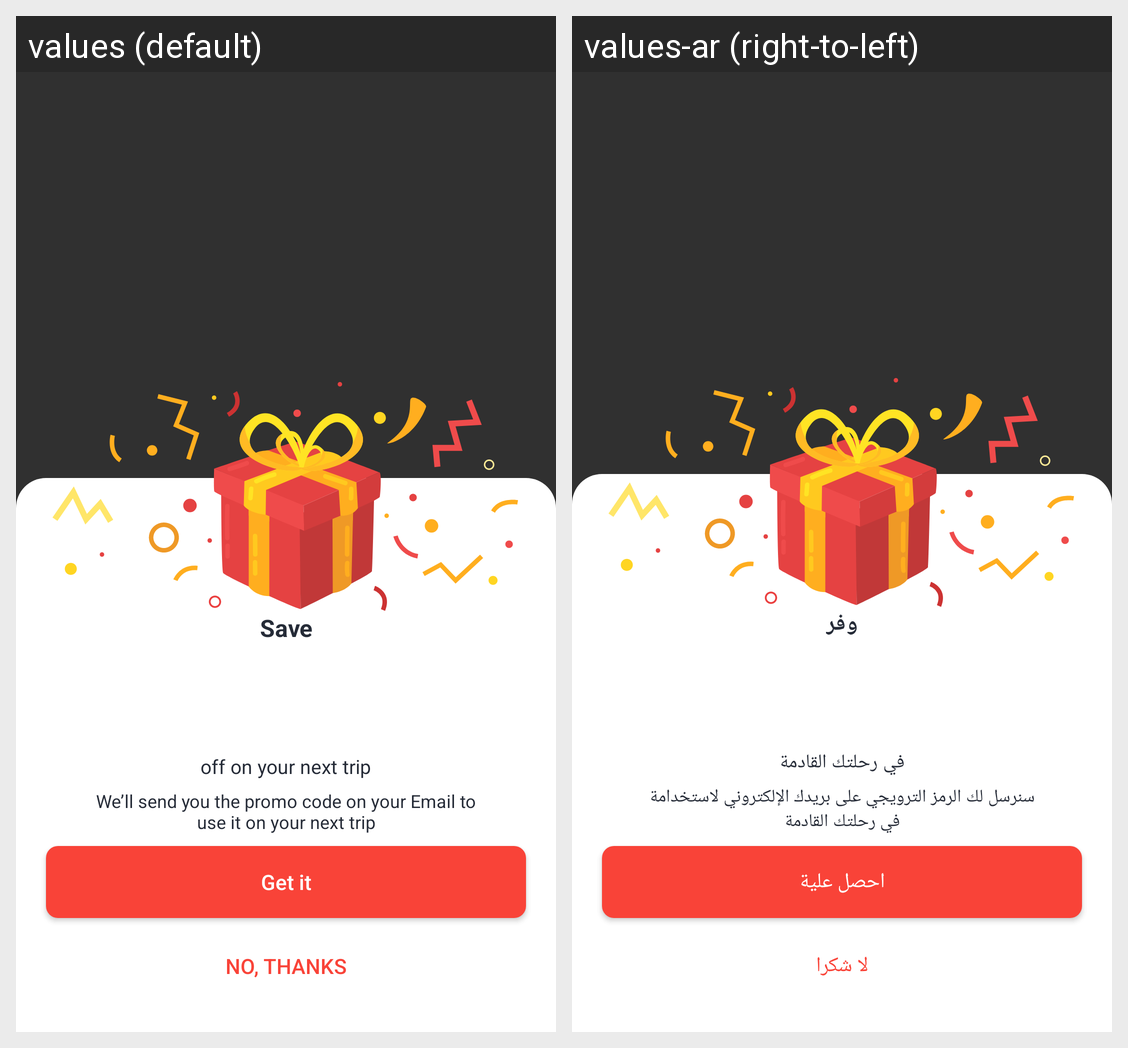

Translations of the strings shown on this Android screen, per locale in the grid:
Android screen res/layout/dialog_redeem.xml rendered under 2 locales, left to right: values (default), values-ar (right-to-left). Device: Nexus 5 (rendered at 1080×1920; each locale shown at half size, 540×960, under a caption strip naming it); theme AppTheme.
Strings drawn on this screen, with the default value and each locale's value (text and hints the layout hard-codes, and strings that could not be matched under every locale, appear in the picture but are not listed):

save_2
  values: Save
  values-ar: وفر

off_on_your_next_trip
  values: off on your next trip
  values-ar: في رحلتك القادمة

we_ll_send_you_the_promo_code_on_your_email_to_use_it_on_your_next_trip
  values: We’ll send you the promo code on your Email to use it on your next trip
  values-ar: سنرسل لك الرمز الترويجي على بريدك الإلكتروني لاستخدامة في رحلتك القادمة

get_it
  values: Get it
  values-ar: احصل علية

no_thanks
  values: NO, THANKS
  values-ar: لا شكرا
